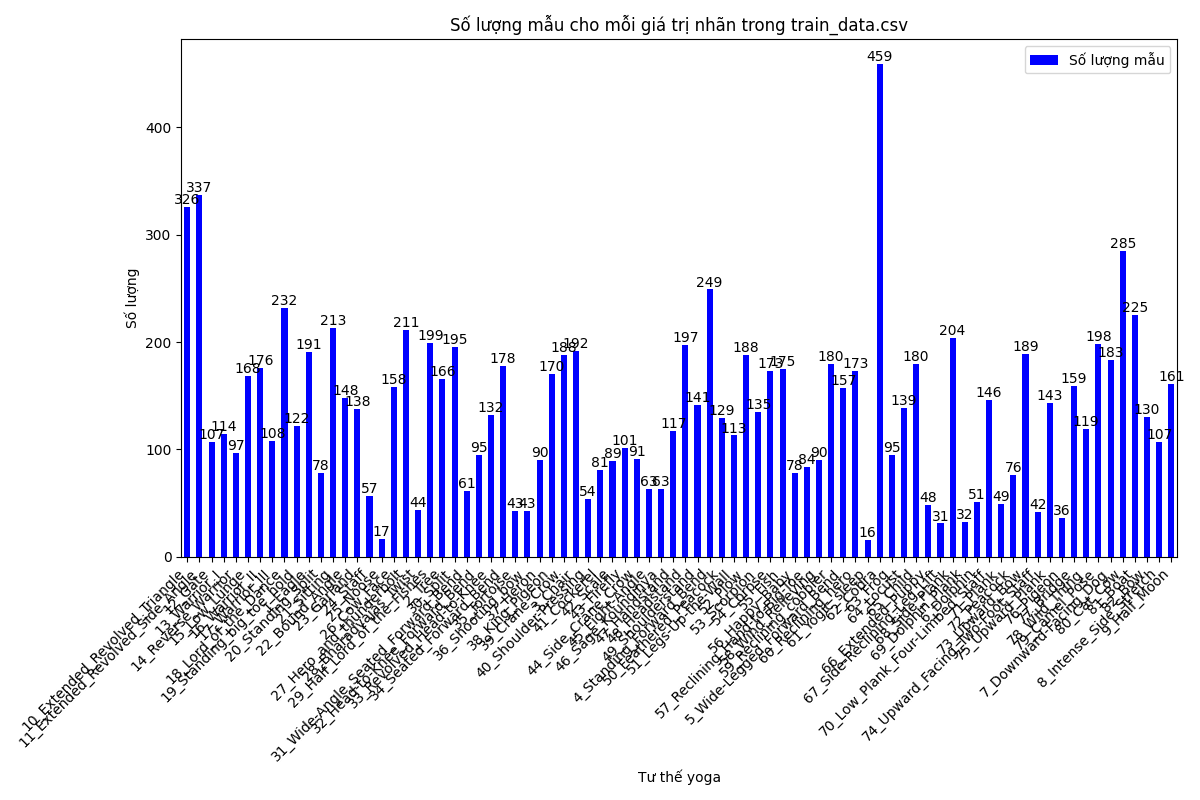

Source data for this figure (header and first rows):
Gia_tri_nhan, So_luong
10_Extended_Revolved_Triangle, 326
11_Extended_Revolved_Side_Angle, 337
12_Gate, 107
13_Warrior_I, 114
14_Reverse_Warrior, 97
15_Low_Lunge, 168
16_Warrior_II, 176
17_Warrior_III, 108
18_Lord_of_the_Dance, 232
19_Standing_big_toe_hold, 122
1_Eagle, 191
20_Standing_Split, 78
21_Sitting, 213
22_Bound_Angle, 148
23_Garland, 138
24_Staff, 57
25_Noose, 17
26_Cow_Face, 158
27_Hero_and_thunderbolt, 211
28_Bharadvajas_Twist, 44
29_Half_Lord_of_the_Fishes, 199
2_Tree, 166
30_Split, 195
31_Wide-Angle_Seated_Forward_Bend, 61
32_Head-to-Knee_Forward_Bend, 95
33_Revolved_Head-to-Knee, 132
34_Seated_Forward_Bend, 178
35_Tortoise, 43
36_Shooting_bow, 43
37_Heron, 90
38_King_Pigeon, 170
39_Crane_Crow, 188
3_Chair, 192
40_Shoulder-Pressing, 54
41_Cockerel, 81
42_Scale, 89
43_Firefly, 101
44_Side_Crane_Crow, 91
45_Eight-Angle, 63
46_Sage_Koundinya, 63
47_Handstand, 117
48_Headstand, 197
49_Shoulderstand, 141
4_Standing_Forward_Bend, 249
50_Feathered_Peacock, 129
51_Legs-Up-the-Wall, 113
52_Plow, 188
53_Scorpion, 135
54_Corpse, 173
55_Fish, 175
56_Happy_Baby, 78
57_Reclining_Hand-to-Big-Toe, 84
58_Wind_Relieving, 90
59_Reclining_cobbler, 180
5_Wide-Legged_Forward_Bend, 157
60_Reclining_hero, 173
61_Yogic_sleep, 16
62_Cobra, 459
63_Frog, 95
64_Locust, 139
... 22 more rows
